Dataset: processed_dataset (GitHub, diogoazevedo04/ERCP_Image_Classifier). Classes: biliary leaks, lithiasis, normal, stricture.

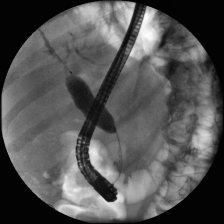
Label: stricture

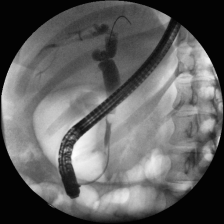
Label: lithiasis

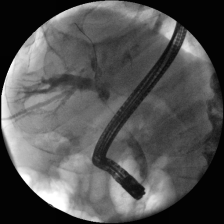
Label: stricture

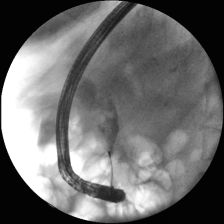
Label: lithiasis

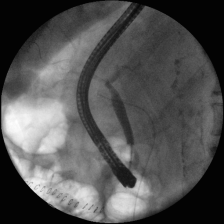
Label: normal

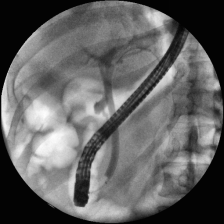
Label: normal
